Run: headless pygame with SDL's dummy video driver; simulated clock (each Clock.tick advances the game by its frame time, no real sleeping); random seed 0; keys injected as events and as key.get_pressed() state; no mouse input.
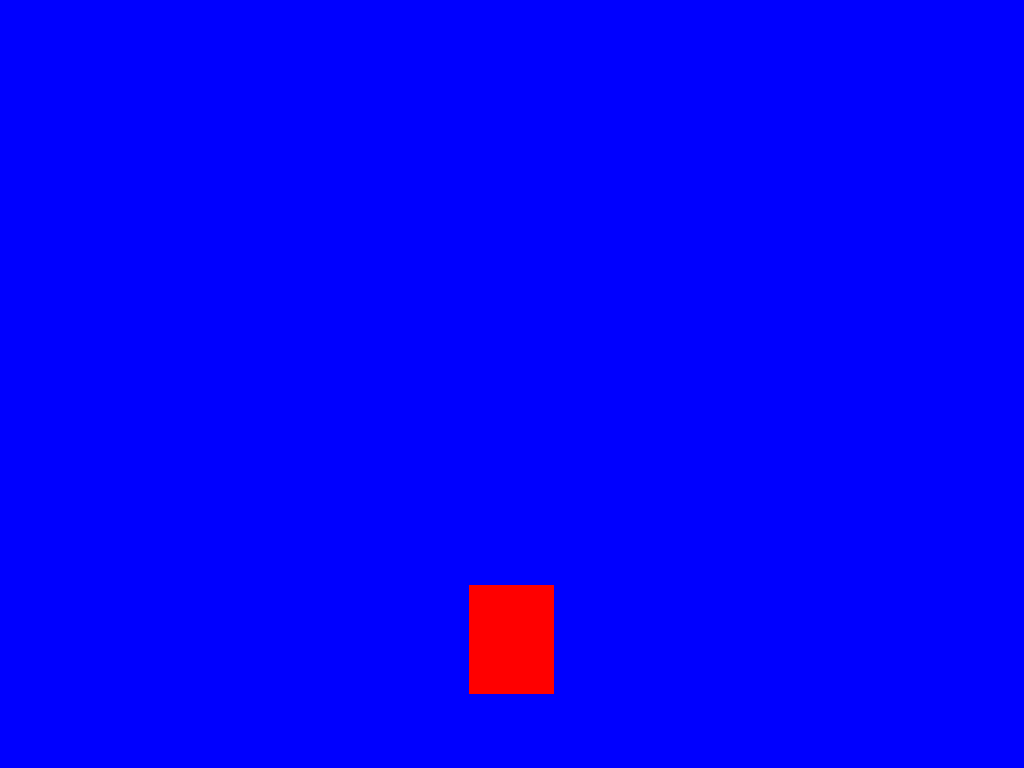
Frame 1 of 4 · flips 1–60 · no input
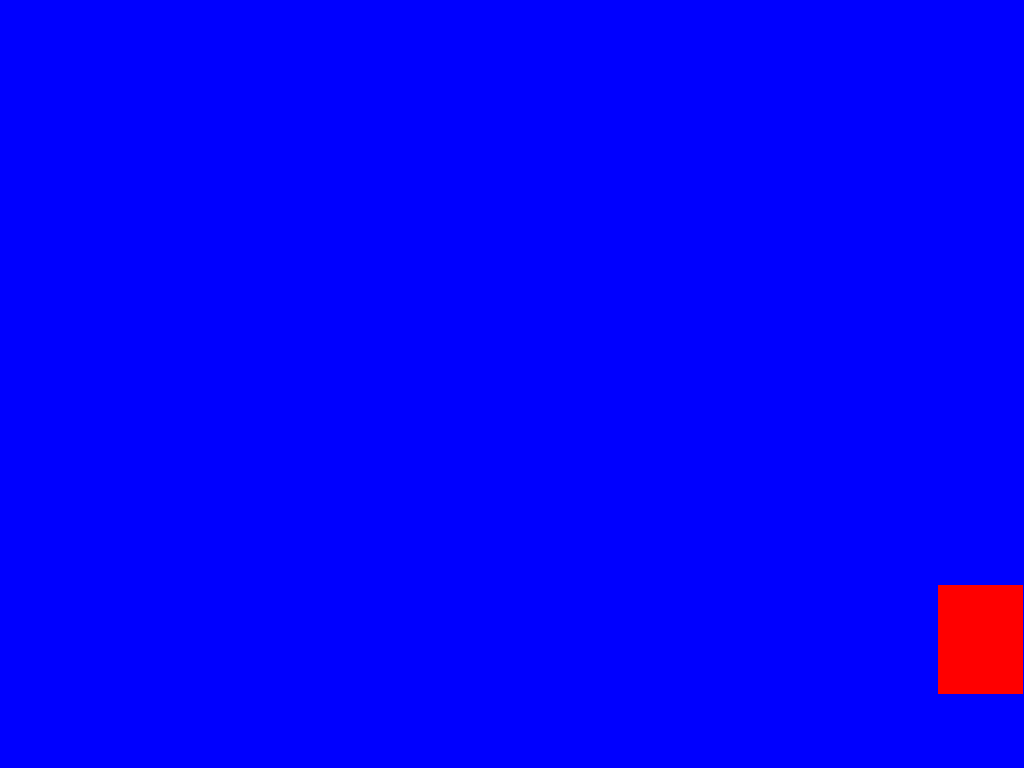
Frame 2 of 4 · flips 61–180 · tapped SPACE, RETURN · held RIGHT (→), D
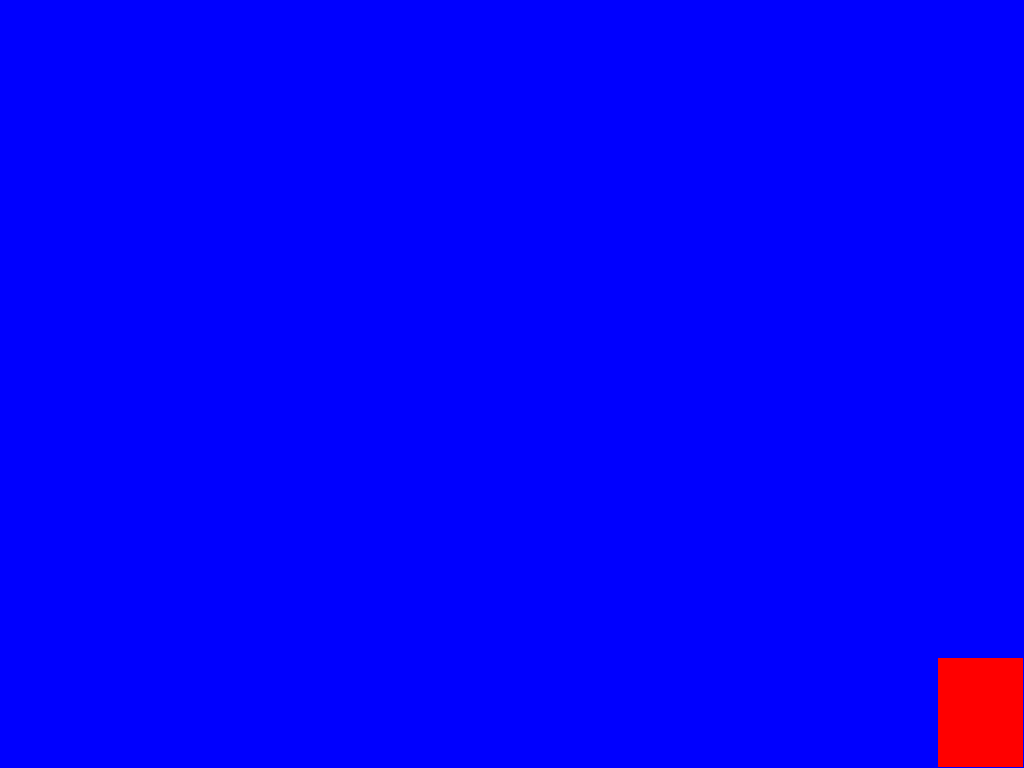
Frame 3 of 4 · flips 181–300 · held DOWN (↓), S
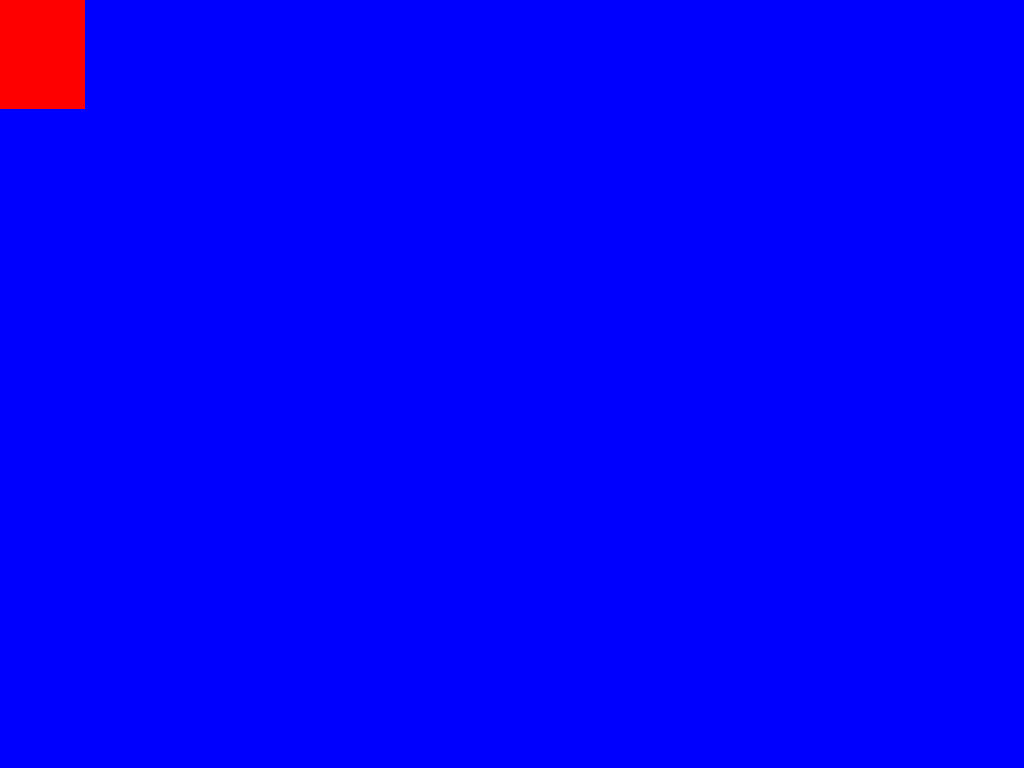
Frame 4 of 4 · flips 301–420 · held LEFT (←), A, UP (↑), W

The pygame program that drew these frames:

import pygame
import random
import time

pygame.init()

screen = pygame.display.set_mode((0,0), pygame.FULLSCREEN)
pygame.display.set_caption("Zmajevi")

a = pygame.Surface((screen.get_width(),screen.get_height()))


a.fill("blue")

def igra():
    run = True
    vrijeme = 0
    zmaj_h = screen.get_height() / 7
    zmaj_w = screen.get_width() / 12
    zmaj_x = screen.get_width() - (screen.get_width()/2) - (zmaj_w/2)
    zmaj_y = screen.get_height() - (screen.get_height()/6) - (zmaj_h /2)
    while run:
        clock = pygame.time.Clock()
        
        clock.tick(30)
        for event in pygame.event.get():
            if event.type == pygame.QUIT:
                run = False
        screen.blit(a,(0,0))
        
        #vrijeme
        t1 = time.perf_counter()

        zmajPomakX = 0
        zmajPomakY = 0


        keys = pygame.key.get_pressed()
        if keys[pygame.K_a]:
            zmajPomakX = -1*(screen.get_width() / 80)
        if keys[pygame.K_d]:
            zmajPomakX = screen.get_width() / 80
        if keys[pygame.K_w]:
            zmajPomakY = -1*(screen.get_height() / 60)
        if keys[pygame.K_s]:
            zmajPomakY = screen.get_height() / 60

        #pomak igrača
        zmaj_x += zmajPomakX
        zmaj_y += zmajPomakY

        #ograničenja
        if zmaj_x < 0:
            zmaj_x = 0
        if zmaj_x + zmaj_w> screen.get_width():
            zmaj_x = screen.get_width() - zmaj_w
        if zmaj_y < 0:
            zmaj_y = 0
        if zmaj_y + zmaj_h> screen.get_height():
            zmaj_y = screen.get_height() - zmaj_h

        #vrijeme
        t2 = time.perf_counter()
        vrijeme = vrijeme + (t2-t1)*1000


        zmaj = pygame.draw.rect(screen, "red", pygame.Rect(zmaj_x, zmaj_y, zmaj_w, zmaj_h))
        pygame.display.update()
igra()
